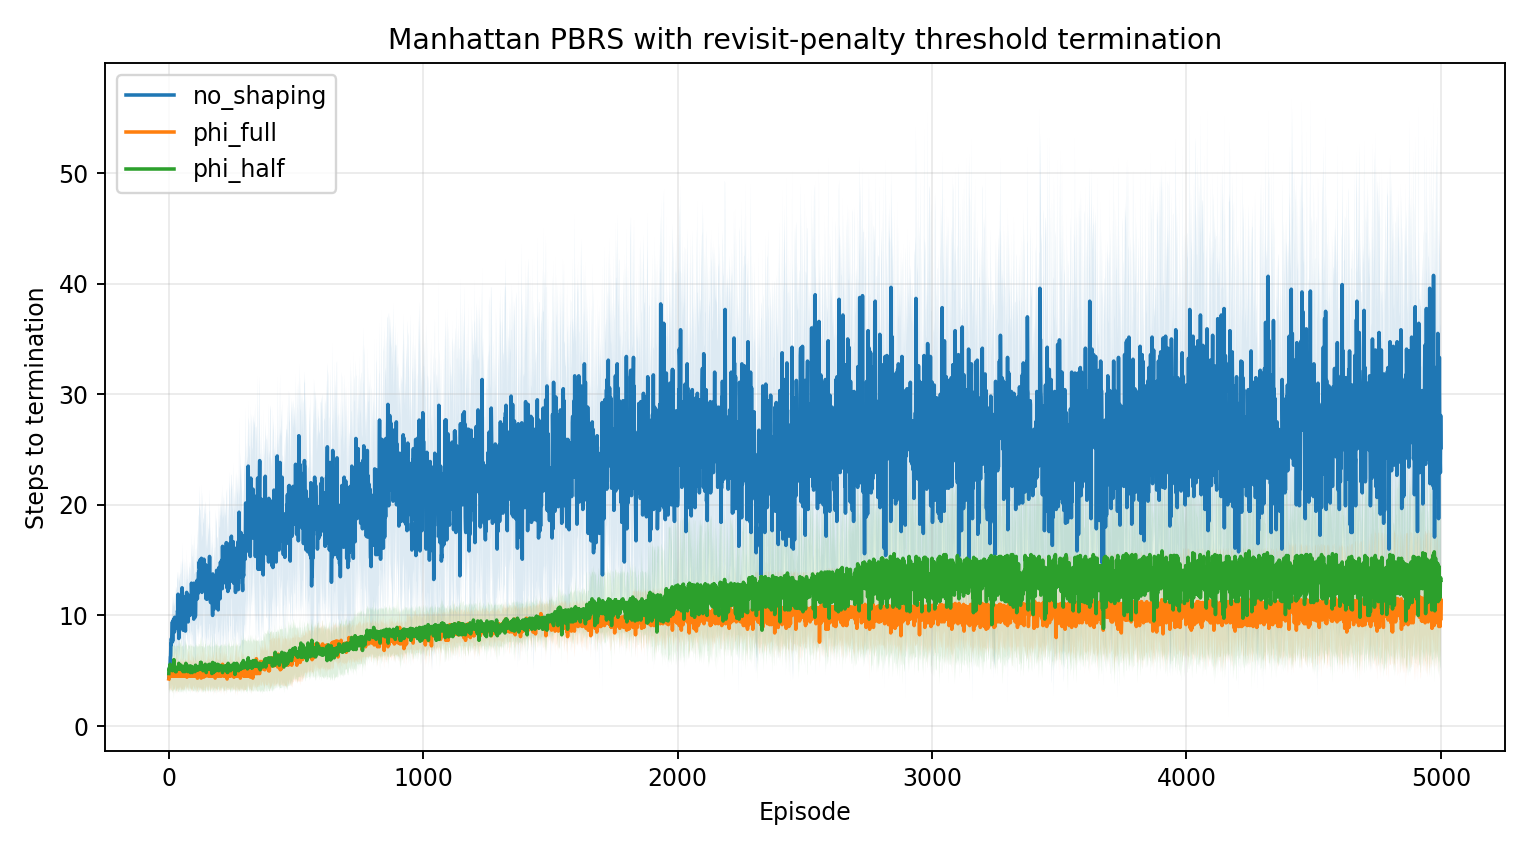

The table this chart was drawn from, first rows:
condition, episode, mean_steps, std_steps
no_shaping, 1, 4.333, 0.7454
no_shaping, 2, 4.75, 0.7217
no_shaping, 3, 5.0, 0.8165
no_shaping, 4, 5.333, 0.9428
no_shaping, 5, 5.0, 0.8165
no_shaping, 6, 5.583, 1.037
no_shaping, 7, 6.25, 1.164
no_shaping, 8, 6.333, 1.247
no_shaping, 9, 7.417, 1.498
no_shaping, 10, 7.333, 1.841
no_shaping, 11, 7.917, 2.178
no_shaping, 12, 7.5, 1.708
no_shaping, 13, 7.75, 1.92
no_shaping, 14, 8.5, 2.398
no_shaping, 15, 9.417, 1.847
no_shaping, 16, 7.667, 2.56
no_shaping, 17, 9.0, 2.915
no_shaping, 18, 9.0, 2.0
no_shaping, 19, 9.583, 1.187
no_shaping, 20, 9.667, 2.095
no_shaping, 21, 9.167, 2.034
no_shaping, 22, 8.75, 2.203
no_shaping, 23, 8.5, 2.255
no_shaping, 24, 9.833, 2.034
no_shaping, 25, 8.75, 2.005
no_shaping, 26, 9.5, 3.175
no_shaping, 27, 8.833, 2.23
no_shaping, 28, 9.5, 2.291
no_shaping, 29, 9.75, 2.241
no_shaping, 30, 8.917, 3.121
no_shaping, 31, 9.25, 3.218
no_shaping, 32, 9.667, 2.925
no_shaping, 33, 9.5, 2.754
no_shaping, 34, 9.667, 3.613
no_shaping, 35, 10.42, 2.957
no_shaping, 36, 10.33, 3.375
no_shaping, 37, 11.92, 2.06
no_shaping, 38, 10.33, 3.223
no_shaping, 39, 10.08, 3.013
no_shaping, 40, 7.917, 3.402
no_shaping, 41, 10.58, 3.278
no_shaping, 42, 9.333, 3.496
no_shaping, 43, 10.5, 3.227
no_shaping, 44, 9.75, 3.491
no_shaping, 45, 10.33, 2.749
no_shaping, 46, 10.17, 2.375
no_shaping, 47, 11.83, 3.105
no_shaping, 48, 11.0, 2.708
no_shaping, 49, 10.25, 3.585
no_shaping, 50, 11.42, 3.451
no_shaping, 51, 10.67, 2.981
no_shaping, 52, 9.417, 2.178
no_shaping, 53, 12.5, 4.113
no_shaping, 54, 11.58, 3.04
no_shaping, 55, 11.33, 3.793
no_shaping, 56, 10.0, 4.082
no_shaping, 57, 8.667, 2.656
no_shaping, 58, 9.167, 2.967
no_shaping, 59, 11.25, 4.003
no_shaping, 60, 9.083, 2.9
... 14,940 more rows
